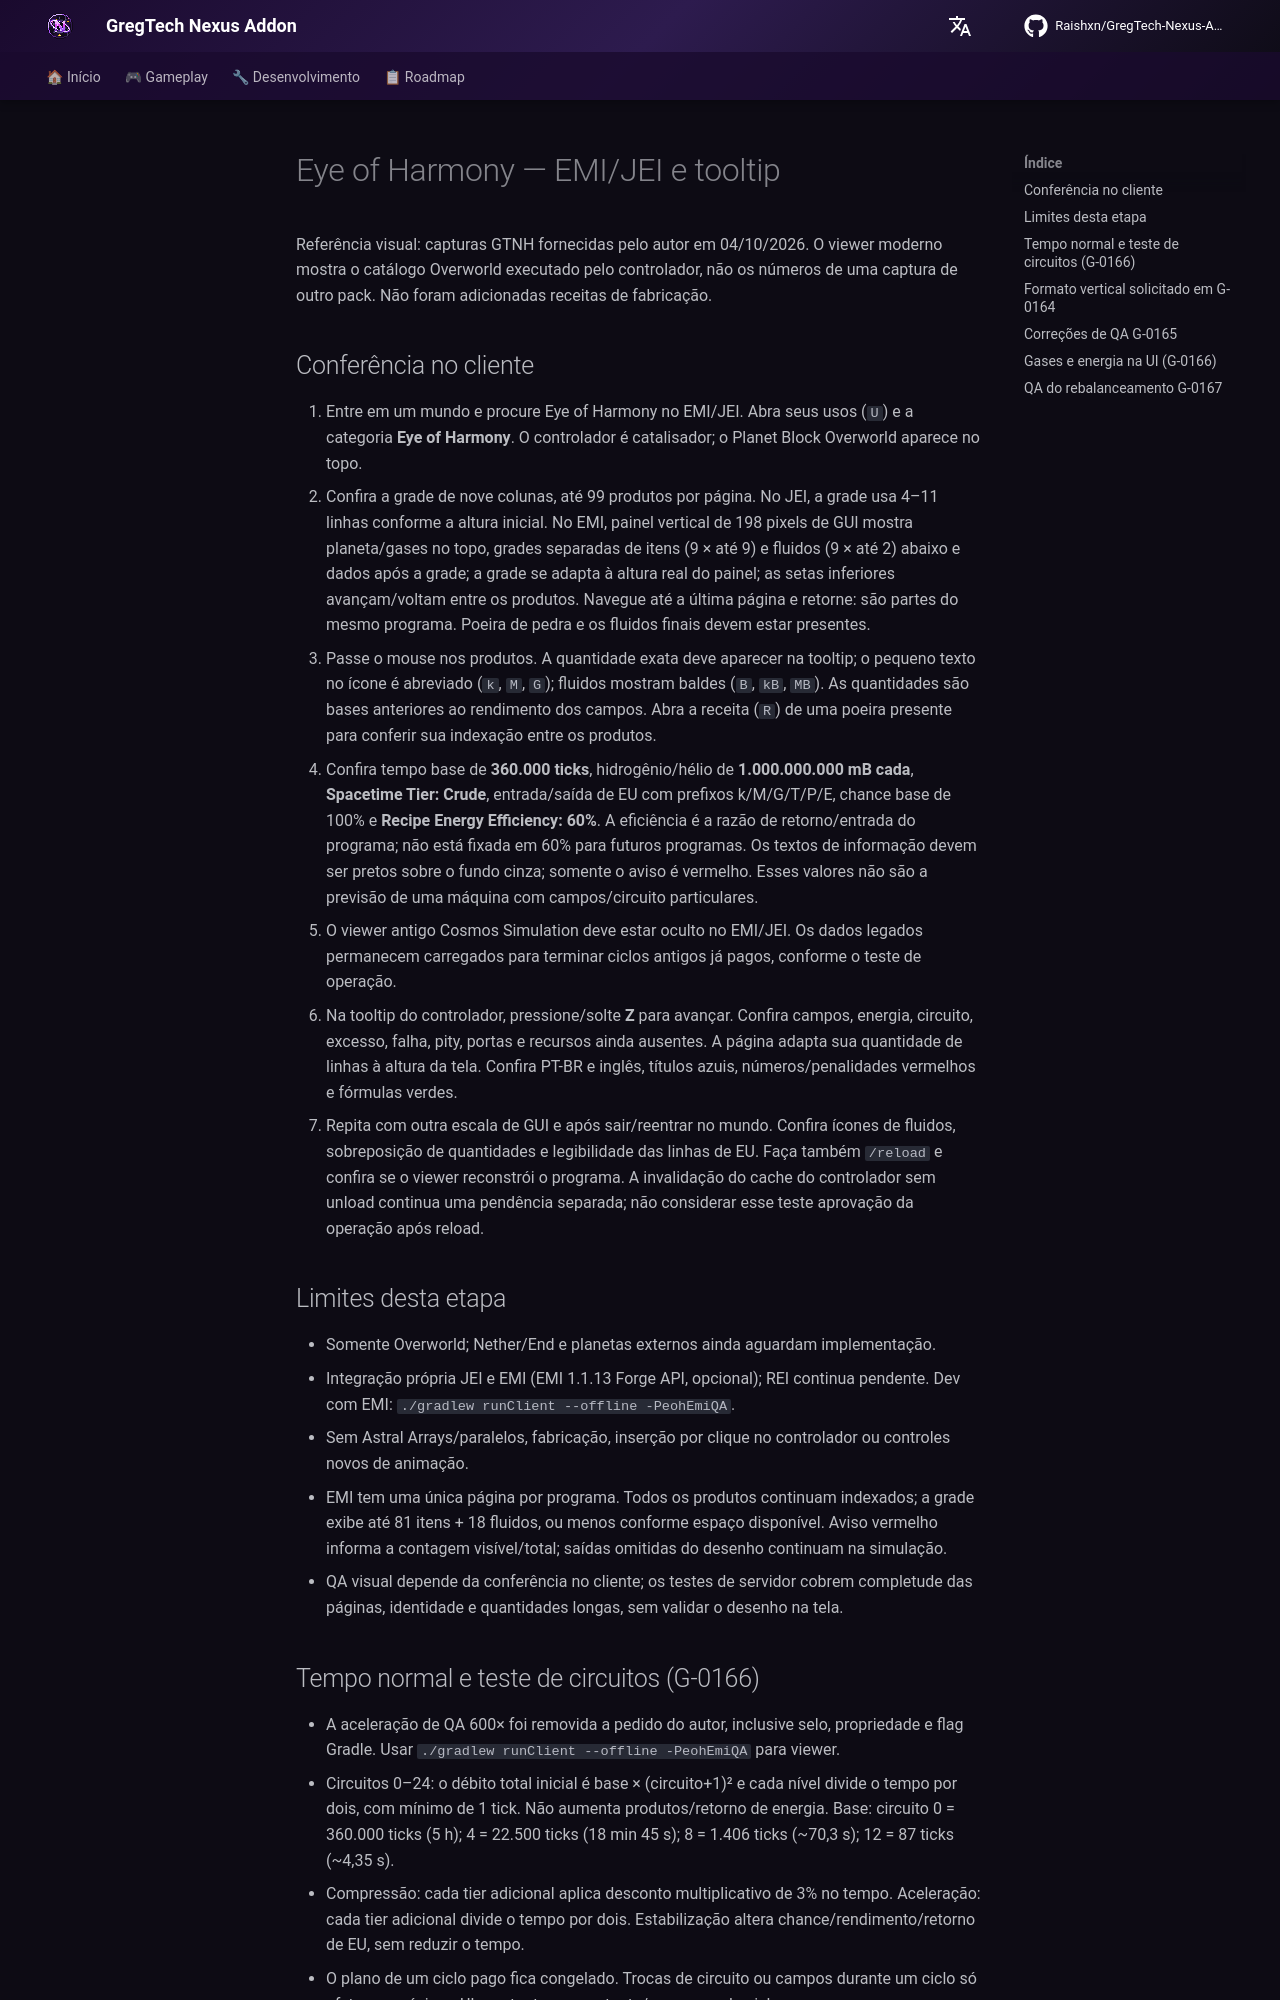

repository: Raishxn/GregTech-Nexus-Addon · page: roadmap/eye-of-harmony-viewer-manual-test/index.html · generator: mkdocs

# Eye of Harmony — EMI/JEI e tooltip

Referência visual: capturas GTNH fornecidas pelo autor em 04/10/2026. O viewer moderno
mostra o catálogo Overworld executado pelo controlador, não os números de uma captura de outro pack.
Não foram adicionadas receitas de fabricação.

## Conferência no cliente

1. Entre em um mundo e procure Eye of Harmony no EMI/JEI. Abra seus usos (`U`) e a categoria
   **Eye of Harmony**. O controlador é catalisador; o Planet Block Overworld aparece no topo.
2. Confira a grade de nove colunas, até 99 produtos por página. No JEI, a grade usa 4–11 linhas conforme a altura inicial. No EMI, painel vertical de 198 pixels de GUI mostra planeta/gases no topo, grades separadas de itens (9 × até 9) e fluidos (9 × até 2) abaixo e dados após a grade; a grade se adapta à altura real do painel; as setas inferiores avançam/voltam entre os produtos. Navegue até a última página e retorne:
   são partes do mesmo programa. Poeira de pedra e os fluidos finais devem estar presentes.
3. Passe o mouse nos produtos. A quantidade exata deve aparecer na tooltip; o pequeno texto
   no ícone é abreviado (`k`, `M`, `G`); fluidos mostram baldes (`B`, `kB`, `MB`). As quantidades são bases anteriores ao rendimento dos campos.
   Abra a receita (`R`) de uma poeira presente para conferir sua indexação entre os produtos.
4. Confira tempo base de **360.000 ticks**, hidrogênio/hélio de **1.000.000.000 mB cada**,
   **Spacetime Tier: Crude**, entrada/saída de EU com prefixos k/M/G/T/P/E, chance base
   de 100% e **Recipe Energy Efficiency: 60%**. A eficiência é a razão de retorno/entrada
   do programa; não está fixada em 60% para futuros programas.
   Os textos de informação devem ser pretos sobre o fundo cinza; somente o aviso é vermelho.
   Esses valores não são a previsão de uma máquina com campos/circuito particulares.
5. O viewer antigo Cosmos Simulation deve estar oculto no EMI/JEI. Os dados legados permanecem
   carregados para terminar ciclos antigos já pagos, conforme o teste de operação.
6. Na tooltip do controlador, pressione/solte **Z** para avançar.
   Confira campos, energia, circuito, excesso, falha, pity, portas e recursos ainda ausentes.
   A página adapta sua quantidade de linhas à altura da tela. Confira PT-BR e inglês,
   títulos azuis, números/penalidades vermelhos e fórmulas verdes.
7. Repita com outra escala de GUI e após sair/reentrar no mundo. Confira ícones de fluidos,
   sobreposição de quantidades e legibilidade das linhas de EU. Faça também `/reload` e
   confira se o viewer reconstrói o programa. A invalidação do cache do controlador sem unload
   continua uma pendência separada; não considerar esse teste aprovação da operação após reload.

## Limites desta etapa

- Somente Overworld; Nether/End e planetas externos ainda aguardam implementação.
- Integração própria JEI e EMI (EMI 1.1.13 Forge API, opcional); REI continua pendente.
  Dev com EMI: `./gradlew runClient --offline -PeohEmiQA`.
- Sem Astral Arrays/paralelos, fabricação, inserção por clique no controlador ou controles novos de animação.
- EMI tem uma única página por programa. Todos os produtos continuam indexados; a grade
  exibe até 81 itens + 18 fluidos, ou menos conforme espaço disponível. Aviso vermelho
  informa a contagem visível/total; saídas omitidas do desenho continuam na simulação.
- QA visual depende da conferência no cliente; os testes de servidor cobrem completude das
  páginas, identidade e quantidades longas, sem validar o desenho na tela.

## Tempo normal e teste de circuitos (G-0166)

- A aceleração de QA 600× foi removida a pedido do autor, inclusive selo, propriedade
  e flag Gradle. Usar `./gradlew runClient --offline -PeohEmiQA` para viewer.
- Circuitos 0–24: o débito total inicial é base × (circuito+1)² e cada nível divide
  o tempo por dois, com mínimo de 1 tick. Não aumenta produtos/retorno de energia. Base:
  circuito 0 = 360.000 ticks (5 h); 4 = 22.500 ticks (18 min 45 s);
  8 = 1.406 ticks (~70,3 s); 12 = 87 ticks (~4,35 s).
- Compressão: cada tier adicional aplica desconto multiplicativo de 3% no tempo.
  Aceleração: cada tier adicional divide o tempo por dois. Estabilização altera
  chance/rendimento/retorno de EU, sem reduzir o tempo.
- O plano de um ciclo pago fica congelado. Trocas de circuito ou campos durante
  um ciclo só afetam o próximo. UI mostra tempo restante/progresso do ciclo pago.
